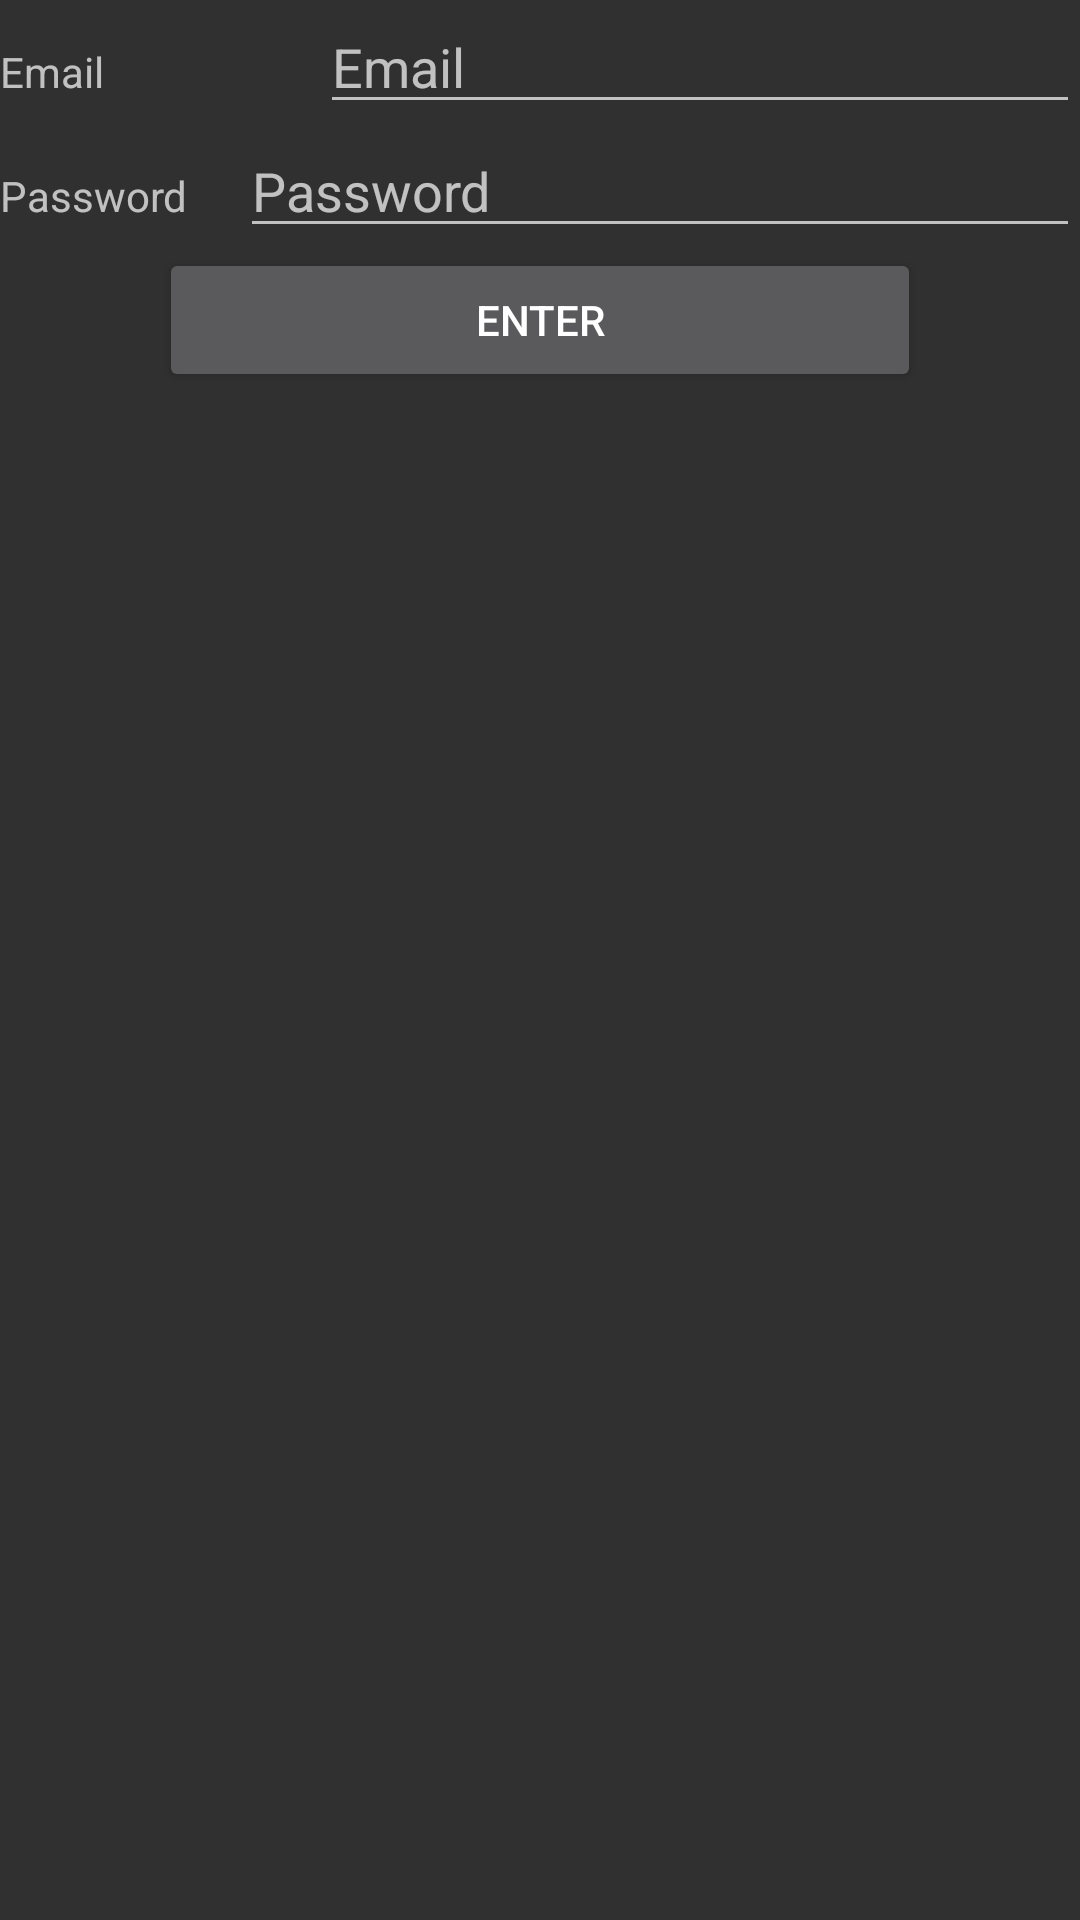

Layout XML and referenced resources for this Android screen:
<!-- AndroidManifest.xml: application theme AppTheme -->
<!-- res/layout/activity_main.xml -->
<?xml version="1.0" encoding="utf-8"?>
<LinearLayout xmlns:android="http://schemas.android.com/apk/res/android"
    xmlns:app="http://schemas.android.com/apk/res-auto"
    xmlns:tools="http://schemas.android.com/tools"
    android:layout_width="match_parent"
    android:layout_height="match_parent"
    android:orientation="vertical"
    tools:context=".MainActivity">

    <LinearLayout
        android:layout_width="match_parent"
        android:layout_height="wrap_content"
        android:orientation="horizontal">

        <TextView
            android:id="@+id/lblUser"
            android:layout_width="wrap_content"
            android:layout_height="wrap_content"
            android:layout_weight="1"
            android:text="Email"
            tools:text="Email" />

        <EditText
            android:id="@+id/txtUser"
            android:layout_width="181dp"
            android:layout_height="wrap_content"
            android:layout_weight="1"
            android:ems="10"
            android:hint="Email"
            android:inputType="textPersonName" />

    </LinearLayout>

    <LinearLayout
        android:layout_width="match_parent"
        android:layout_height="wrap_content"
        android:orientation="horizontal">

        <TextView
            android:id="@+id/lblPassword"
            android:layout_width="wrap_content"
            android:layout_height="wrap_content"
            android:layout_weight="1"
            android:text="Password" />

        <EditText
            android:id="@+id/txtPassword"
            android:layout_width="280dp"
            android:layout_height="wrap_content"
            android:ems="10"
            android:hint="Password"
            android:inputType="textPassword" />

    </LinearLayout>

    <Button
        android:id="@+id/btnEnter"
        android:layout_width="254dp"
        android:layout_height="wrap_content"
        android:layout_gravity="center"
        android:text="Enter" />
</LinearLayout>
<!-- resources referenced by this layout -->
<resources>
  <style name="AppTheme" parent="Theme.AppCompat">
          
          <item name="colorPrimary">@color/colorAccent</item>
          <item name="colorPrimaryDark">@color/cardview_dark_background</item>
          <item name="colorAccent">@color/colorAccent</item>
      </style>
  <color name="colorAccent">#EA0606</color>
</resources>
